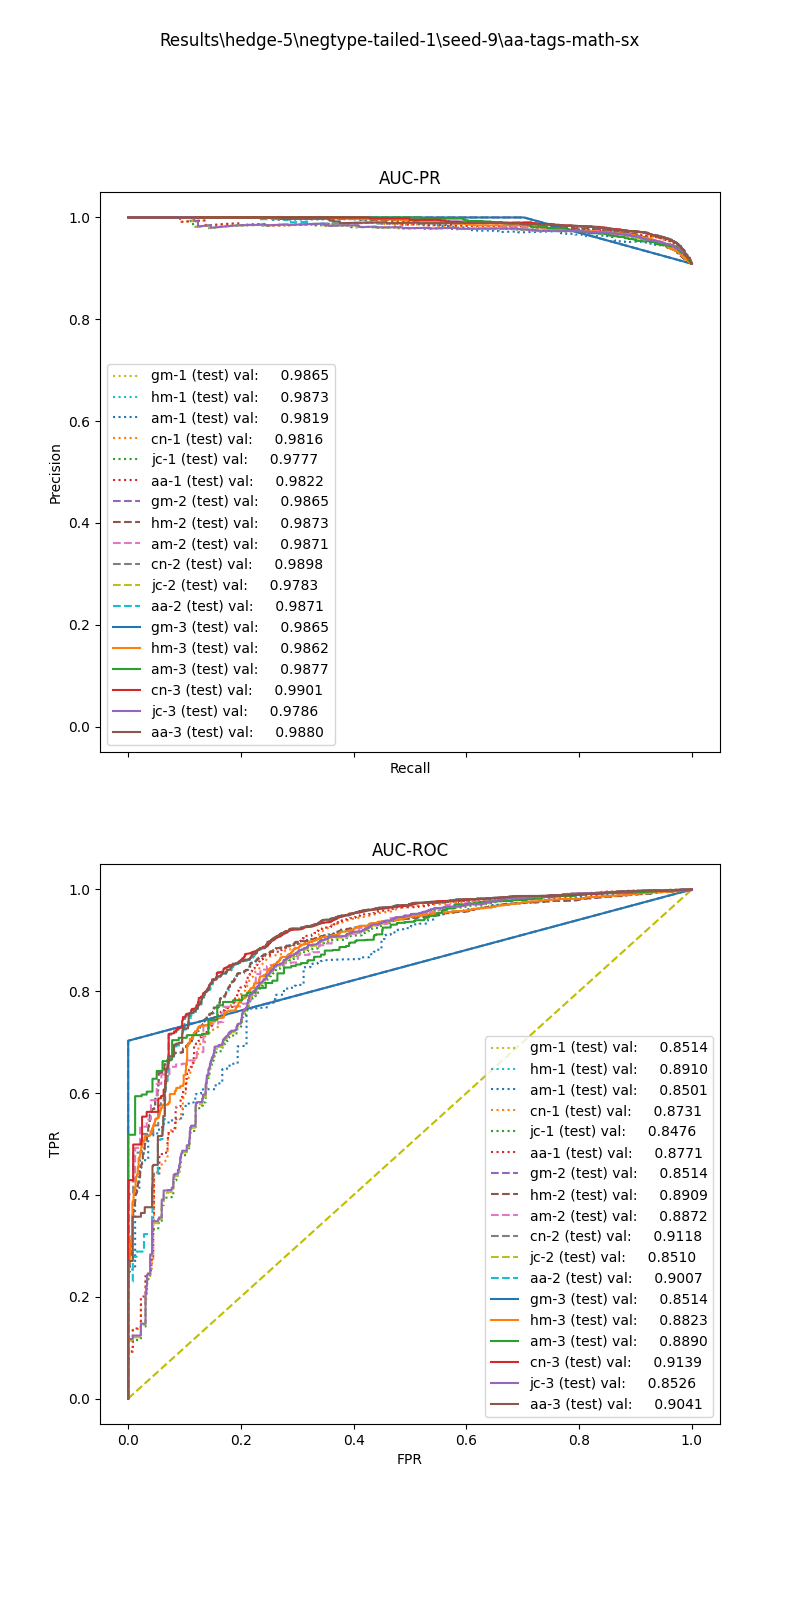

The table this chart was drawn from, first rows:
, input_dim1, pred_dim1, input_dim2, pred_dim2, input_dim3, pred_dim3, label
0, 14.85, 1.0, 0.3928, 1.0, 0.0, 1.0, 1.0
1, 20.89, 1.0, 0.9362, 1.0, 0.0, 1.0, 1.0
2, 16, 1.0, 0.8572, 1.0, 0.0, 1.0, 1.0
3, 47.89, 1.0, 0.7966, 1.0, 0.0, 1.0, 1.0
4, 62.62, 1.0, 0.7908, 1.0, 0.0, 1.0, 1.0
5, 38.83, 1.0, 0.7526, 1.0, 0.2206, 1.0, 1.0
6, 54.96, 1.0, 0.8107, 1.0, 0.0, 1.0, 1.0
7, 97.07, 1.0, 0.6978, 1.0, 0.4781, 1.0, 1.0
8, 26.02, 1.0, 0.8582, 1.0, 0.8723, 1.0, 1.0
9, 23.03, 1.0, 0.3789, 1.0, 0.0, 1.0, 1.0
10, 39.95, 1.0, 0.488, 1.0, 0.0, 1.0, 1.0
11, 6.363, 1.0, 0.0, 1.0, 0.0, 1.0, 1.0
12, 42.85, 1.0, 0.7053, 1.0, 0.0, 1.0, 1.0
13, 6.704, 1.0, 0.0, 1.0, 0.0, 1.0, 1.0
14, 54.55, 1.0, 0.8308, 1.0, 0.0, 1.0, 1.0
15, 12.45, 1.0, 0.0, 1.0, 0.0, 1.0, 1.0
16, 6.389, 1.0, 0.0, 1.0, 0.0, 1.0, 1.0
17, 15.71, 1.0, 0.0, 1.0, 0.0, 1.0, 1.0
18, 41.46, 1.0, 0.1867, 1.0, 0.203, 1.0, 1.0
19, 10.01, 1.0, 0.0, 1.0, 0.0, 1.0, 1.0
20, 23.48, 1.0, 0.6964, 1.0, 0.0, 1.0, 1.0
21, 55.58, 1.0, 0.7928, 1.0, 1.144, 1.0, 1.0
22, 13.33, 1.0, 0.9548, 1.0, 0.0, 1.0, 1.0
23, 63.57, 1.0, 0.3732, 1.0, 0.0, 1.0, 1.0
24, 12.35, 1.0, 1.073, 1.0, 0.0, 1.0, 1.0
25, 30.59, 1.0, 0.1739, 1.0, 0.1738, 1.0, 1.0
26, 6.743, 1.0, 0.3147, 1.0, 0.0, 1.0, 1.0
27, 31.49, 1.0, 0.8354, 1.0, 0.0, 1.0, 1.0
28, 46.11, 1.0, 0.7604, 1.0, 0.0, 1.0, 1.0
29, 86.64, 1.0, 0.0, 1.0, 0.0, 1.0, 1.0
30, 46.12, 1.0, 0.8456, 1.0, 0.0, 1.0, 1.0
31, 23.06, 1.0, 0.3744, 1.0, 0.0, 1.0, 1.0
32, 6.784, 1.0, 0.0, 1.0, 0.0, 1.0, 1.0
33, 16.74, 1.0, 0.0, 1.0, 0.0, 1.0, 1.0
34, 55.58, 1.0, 0.9143, 1.0, 0.0, 1.0, 1.0
35, 74.09, 1.0, 0.3961, 1.0, 0.2362, 1.0, 1.0
36, 27.04, 1.0, 0.0, 1.0, 0.0, 1.0, 1.0
37, 23.03, 1.0, 0.9915, 1.0, 1.138, 1.0, 1.0
38, 11.97, 1.0, 0.0, 1.0, 0.0, 1.0, 1.0
39, 38.27, 1.0, 0.8993, 1.0, 0.4088, 1.0, 1.0
40, 33.86, 1.0, 0.8766, 1.0, 0.0, 1.0, 1.0
41, 17.15, 1.0, 0.0, 1.0, 0.0, 1.0, 1.0
42, 40.59, 1.0, 0.383, 1.0, 0.203, 1.0, 1.0
43, 23.35, 1.0, 0.0, 1.0, 0.0, 1.0, 1.0
44, 83.01, 1.0, 0.9244, 1.0, 0.0, 1.0, 1.0
45, 7.442, 1.0, 0.0, 1.0, 0.0, 1.0, 1.0
46, 6.45, 1.0, 0.0, 1.0, 0.0, 1.0, 1.0
47, 33.51, 1.0, 0.8316, 1.0, 0.0, 1.0, 1.0
48, 33.66, 1.0, 0.4048, 1.0, 0.0, 1.0, 1.0
49, 27.43, 1.0, 0.9257, 1.0, 0.0, 1.0, 1.0
50, 23.65, 1.0, 0.7521, 1.0, 0.0, 1.0, 1.0
51, 58.04, 1.0, 0.7585, 1.0, 0.0, 1.0, 1.0
52, 62.03, 1.0, 0.0, 1.0, 0.0, 1.0, 1.0
53, 26.25, 1.0, 0.0, 1.0, 0.0, 1.0, 1.0
54, 15.43, 1.0, 0.0, 1.0, 0.0, 1.0, 1.0
55, 29.09, 1.0, 0.4644, 1.0, 0.0, 1.0, 1.0
56, 47.55, 1.0, 0.8516, 1.0, 0.0, 1.0, 1.0
57, 88.1, 1.0, 0.7119, 1.0, 0.5577, 1.0, 1.0
58, 22.19, 1.0, 0.0, 1.0, 0.0, 1.0, 1.0
59, 26.89, 1.0, 0.9469, 1.0, 0.0, 1.0, 1.0
... 16,024 more rows
